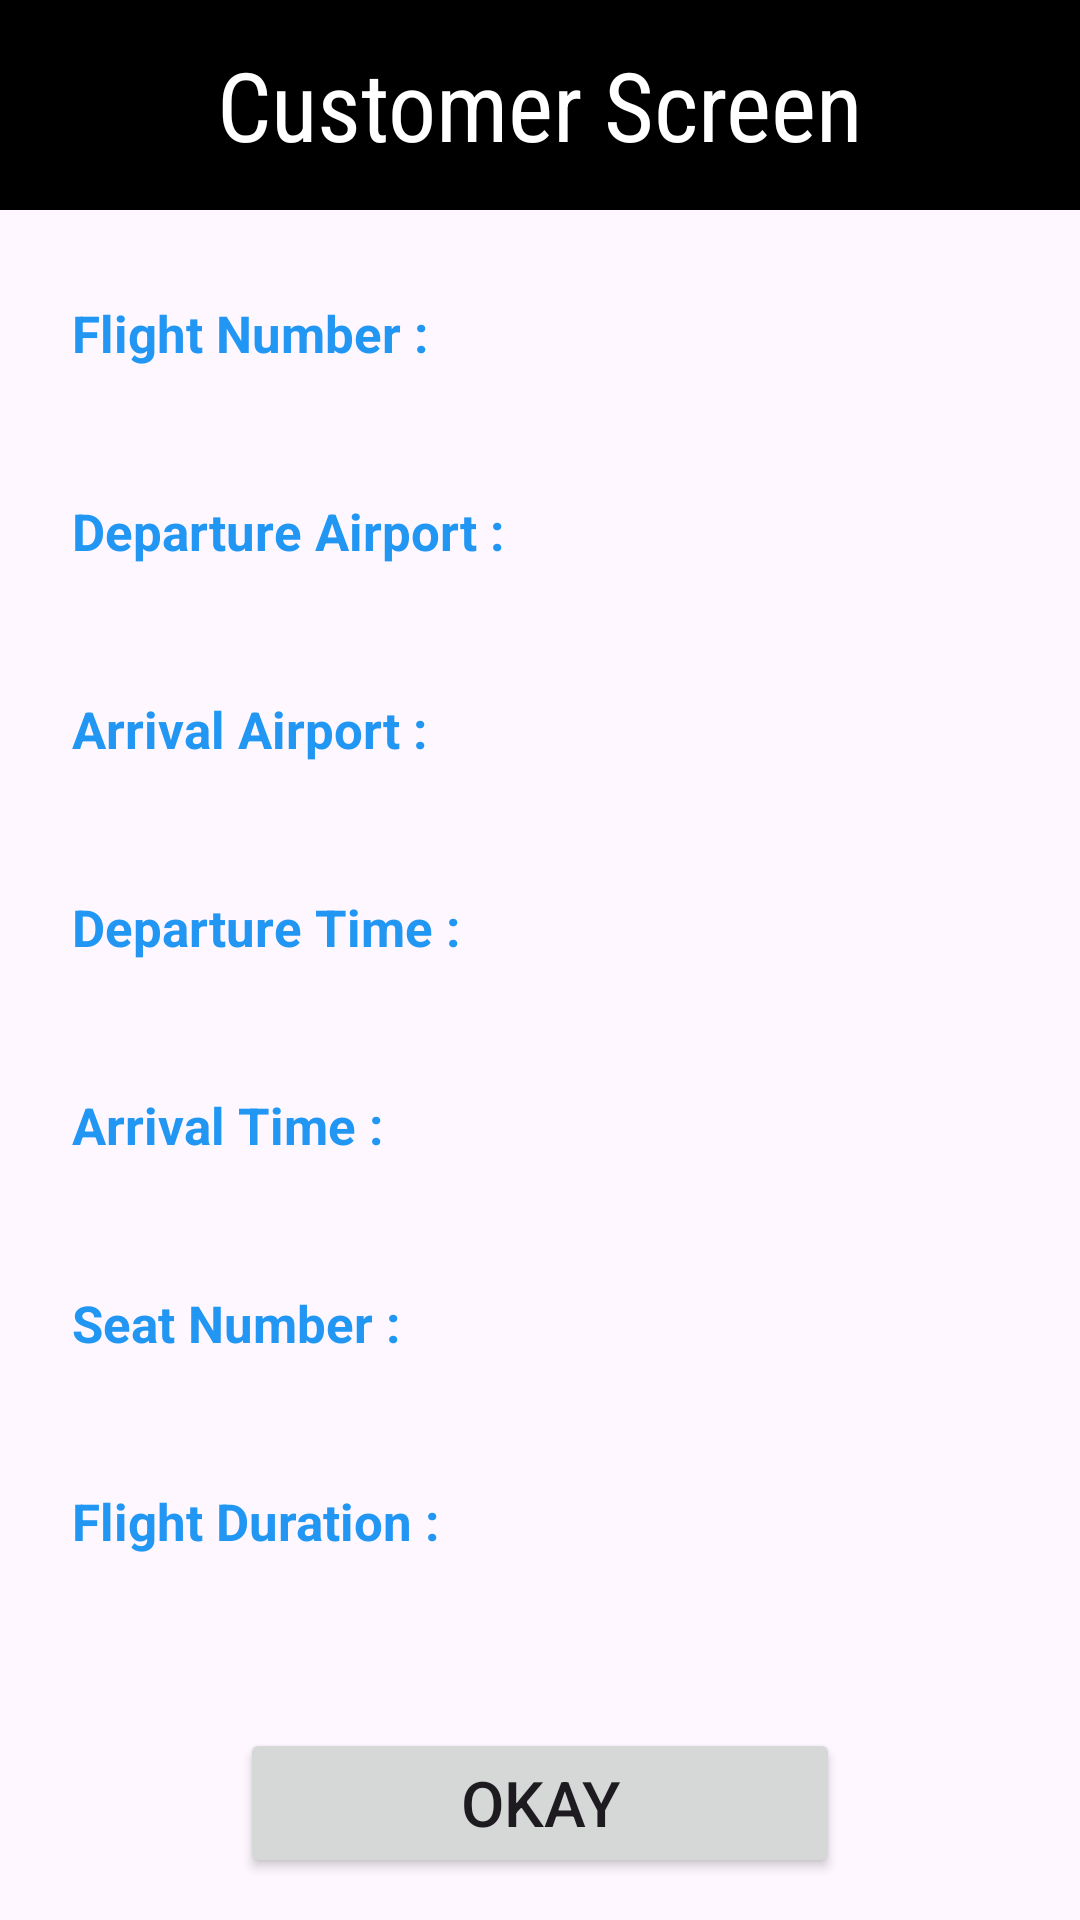

Here is an Android app screen rendered from its layout file. Give the layout XML and the strings, colors and styles it references.
<!-- AndroidManifest.xml: application theme Theme.FlyingBird -->
<!-- res/layout/activity_customer.xml -->
<?xml version="1.0" encoding="utf-8"?>
<androidx.constraintlayout.widget.ConstraintLayout xmlns:android="http://schemas.android.com/apk/res/android"
    xmlns:app="http://schemas.android.com/apk/res-auto"
    xmlns:tools="http://schemas.android.com/tools"
    android:layout_width="match_parent"
    android:layout_height="match_parent"
    tools:context=".CustomerActivity">

    <TextView
        android:id="@+id/textView"
        android:layout_width="0dp"
        android:layout_height="70dp"
        android:gravity="center"
        android:textColor="@color/white"
        android:textSize="32sp"
        android:background="#000000"
        android:text="Customer Screen"
        android:fontFamily="sans-serif-condensed"
        app:layout_constraintEnd_toEndOf="parent"
        app:layout_constraintStart_toStartOf="parent"
        app:layout_constraintTop_toTopOf="parent" />

    <TextView
        android:id="@+id/flightNumber"
        android:layout_width="match_parent"
        android:layout_height="50dp"
        android:layout_marginStart="16dp"
        android:layout_marginTop="16dp"
        android:padding="8dp"
        android:textColor="#2196F3"
        android:gravity="center_vertical"
        android:text="Flight Number : "
        android:textSize="17sp"
        android:textStyle="bold"
        app:layout_constraintStart_toStartOf="parent"
        app:layout_constraintTop_toBottomOf="@+id/textView" />
    <TextView
        android:id="@+id/departureAirport"
        android:layout_width="match_parent"
        android:layout_height="50dp"
        android:layout_marginStart="16dp"
        android:layout_marginTop="16dp"
        android:padding="8dp"
        android:textColor="#2196F3"
        android:gravity="center_vertical"
        android:text="Departure Airport : "
        android:textSize="17sp"
        android:textStyle="bold"
        app:layout_constraintStart_toStartOf="parent"
        app:layout_constraintTop_toBottomOf="@+id/flightNumber" />

    <TextView
        android:id="@+id/arrivalAirport"
        android:layout_width="match_parent"
        android:layout_height="50dp"
        android:layout_marginStart="16dp"
        android:layout_marginTop="16dp"
        android:padding="8dp"
        android:textColor="#2196F3"
        android:gravity="center_vertical"
        android:text="Arrival Airport : "
        android:textSize="17sp"
        android:textStyle="bold"
        app:layout_constraintStart_toStartOf="parent"
        app:layout_constraintTop_toBottomOf="@+id/departureAirport" />

    <TextView
        android:id="@+id/departureTime"
        android:layout_width="match_parent"
        android:layout_height="50dp"
        android:layout_marginStart="16dp"
        android:layout_marginTop="16dp"
        android:padding="8dp"
        android:textColor="#2196F3"
        android:gravity="center_vertical"
        android:text="Departure Time : "
        android:textSize="17sp"
        android:textStyle="bold"
        app:layout_constraintStart_toStartOf="parent"
        app:layout_constraintTop_toBottomOf="@+id/arrivalAirport" />
    <TextView
        android:id="@+id/arrivalTime"
        android:layout_width="match_parent"
        android:layout_height="50dp"
        android:layout_marginStart="16dp"
        android:layout_marginTop="16dp"
        android:padding="8dp"
        android:textColor="#2196F3"
        android:gravity="center_vertical"
        android:text="Arrival Time : "
        android:textSize="17sp"
        android:textStyle="bold"
        app:layout_constraintStart_toStartOf="parent"
        app:layout_constraintTop_toBottomOf="@+id/departureTime" />
    <TextView
        android:id="@+id/seatNumber"
        android:layout_width="match_parent"
        android:layout_height="50dp"
        android:layout_marginStart="16dp"
        android:layout_marginTop="16dp"
        android:padding="8dp"
        android:textColor="#2196F3"
        android:gravity="center_vertical"
        android:text="Seat Number : "
        android:textSize="17sp"
        android:textStyle="bold"
        app:layout_constraintStart_toStartOf="parent"
        app:layout_constraintTop_toBottomOf="@+id/arrivalTime" />
    <TextView
        android:id="@+id/flightDuration"
        android:layout_width="match_parent"
        android:layout_height="50dp"
        android:layout_marginStart="16dp"
        android:layout_marginTop="16dp"
        android:padding="8dp"
        android:textColor="#2196F3"
        android:gravity="center_vertical"
        android:text="Flight Duration : "
        android:textSize="17sp"
        android:textStyle="bold"
        app:layout_constraintStart_toStartOf="parent"
        app:layout_constraintTop_toBottomOf="@+id/seatNumber" />
    <Button
        android:id="@+id/okay"
        android:layout_width="200dp"
        android:layout_height="50dp"
        android:textSize="21sp"
        android:layout_marginTop="44dp"
        android:layout_marginLeft="32dp"
        android:layout_marginRight="32dp"
        android:text="Okay"
        app:layout_constraintEnd_toEndOf="parent"
        app:layout_constraintStart_toStartOf="parent"
        app:layout_constraintTop_toBottomOf="@+id/flightDuration" />
</androidx.constraintlayout.widget.ConstraintLayout>
<!-- resources referenced by this layout -->
<resources>
  <style name="Theme.FlyingBird" parent="Base.Theme.FlyingBird" />
  <style name="Base.Theme.FlyingBird" parent="Theme.Material3.DayNight.NoActionBar">
          <item name="colorPrimary">@color/black</item>
          <item name="colorPrimaryVariant">@color/white</item>
          <item name="colorOnPrimary">@color/white</item>
          
          <item name="colorSecondary">@color/white</item>
          <item name="colorSecondaryVariant">@color/white</item>
          <item name="colorOnSecondary">@color/black</item>
          
      </style>
  <!-- not gathered from this repository: default colours our renderer supplied (Android Studio template values) -->
  <color name="black">#FF000000</color>
  <color name="white">#FFFFFFFF</color>
</resources>
